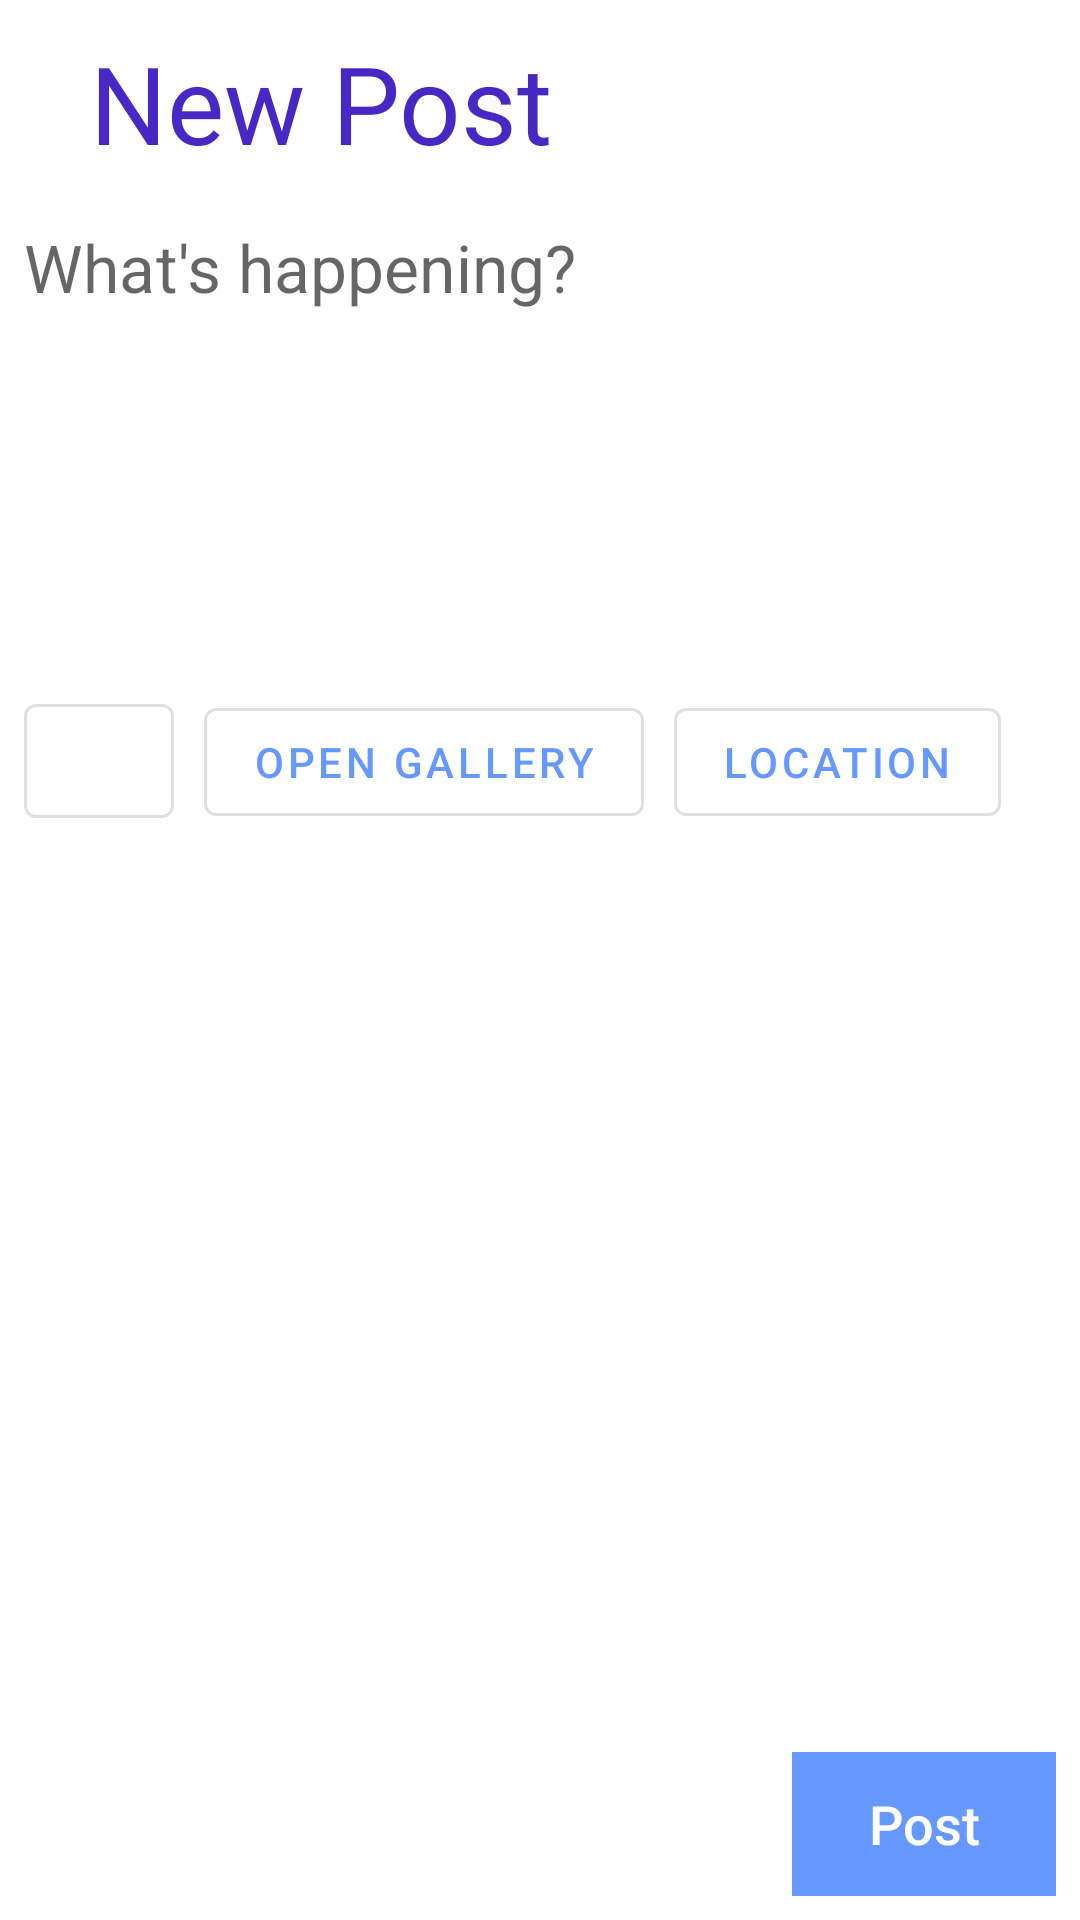

Produce the Android XML layout that renders to this screen, including the resource entries it uses.
<!-- AndroidManifest.xml: activity theme Theme.SafeCrowd -->
<!-- res/layout/fragment_compose.xml -->
<?xml version="1.0" encoding="utf-8"?>
<RelativeLayout
    xmlns:android="http://schemas.android.com/apk/res/android"
    xmlns:tools="http://schemas.android.com/tools"
    android:layout_width="match_parent"
    android:layout_height="match_parent"
    xmlns:app="http://schemas.android.com/apk/res-auto"
    >

    <TextView
        android:id="@+id/hello_text"
        android:layout_width="wrap_content"
        android:layout_height="wrap_content"
        android:text="New Post"
        android:textColor="@color/purple"
        android:textSize="36sp"
        android:fontFamily="@font/hammersmith_one"
        app:layout_constraintVertical_bias="0"
        app:layout_constraintHorizontal_bias="0"
        android:layout_marginLeft="30dp"
        android:layout_marginTop="10dp" />

    























































    <RelativeLayout
        android:layout_width="match_parent"
        android:layout_height="match_parent"
        android:layout_below="@id/hello_text"
        android:layout_alignParentBottom="true"
        android:background="@color/white"
        android:padding="8dp">

        <EditText
            android:id="@+id/etDescription"
            android:layout_width="match_parent"
            android:layout_height="wrap_content"
            android:ems="10"
            android:layout_marginTop="8dp"
            android:hint="What's happening?"
            android:inputType="textMultiLine"
            android:letterSpacing="0.0025"
            android:lineSpacingExtra="3dp"
            android:background="@null"
            android:textColor="@color/black"
            android:textSize="22sp"
            android:typeface="normal"
            tools:layout_editor_absoluteX="0dp"
            tools:layout_editor_absoluteY="2dp" />
        <TextView
            android:layout_width="wrap_content"
            android:layout_height="wrap_content"
            android:layout_below="@id/etDescription"
            android:text=""
            android:paddingTop="30dp"
            android:drawableLeft="@drawable/ic_location_black"
            android:visibility="gone"
            android:id="@+id/tvLocation" />

        <Button
            android:id="@+id/btnCaptureImage"
            style="@style/Widget.MaterialComponents.Button.OutlinedButton.Icon"
            android:layout_width="50dp"
            android:layout_height="50dp"
            android:layout_below="@id/etDescription"
            android:layout_marginTop="125dp"
            android:gravity="center_vertical|center_horizontal"
            android:textAppearance="@style/TextAppearance.MaterialComponents.Button"
            app:icon="@drawable/ic_camera" />

        <Button
            android:id="@+id/btnGallery"
            style="@style/Widget.MaterialComponents.Button.OutlinedButton"
            android:layout_width="wrap_content"
            android:layout_height="wrap_content"
            android:layout_below="@+id/ivPostImage"
            android:layout_marginStart="10dp"
            android:layout_marginTop="-149dp"
            android:layout_toEndOf="@+id/btnCaptureImage"
            android:text="Open Gallery"
            android:layout_marginLeft="36dp"
            android:layout_toRightOf="@+id/btnCaptureImage" />

        <Button
            android:id="@+id/btnLocation"
            style="@style/Widget.MaterialComponents.Button.OutlinedButton"
            android:layout_width="wrap_content"
            android:layout_height="wrap_content"
            android:layout_below="@+id/ivPostImage"
            android:layout_marginStart="10dp"
            android:layout_marginTop="-149dp"
            android:layout_toEndOf="@+id/btnGallery"
            android:text="location"
            android:layout_marginLeft="36dp"
            android:layout_toRightOf="@+id/btnCaptureImage" />

        <FrameLayout
            android:id="@+id/frameLayout"
            android:layout_width="match_parent"
            android:layout_height="wrap_content">
        </FrameLayout>


        <ImageView
            android:layout_width="match_parent"
            android:layout_height="100dp"
            android:layout_below="@id/btnCaptureImage"
            android:id="@+id/ivPostImage"
            tools:srcCompat="@tools:sample/avatars" />

        <Button
            android:id="@+id/btnSubmit"
            style="@style/Widget.AppCompat.Button.Borderless.Colored"
            android:layout_width="wrap_content"
            android:layout_height="wrap_content"
            android:layout_alignParentBottom="true"
            android:layout_alignParentEnd="true"
            android:background="@color/blue"
            android:text="Post"
            android:textAllCaps="false"
            android:textColor="@color/white"
            android:textSize="18sp"
            tools:layout_editor_absoluteX="280dp"
            tools:layout_editor_absoluteY="52dp"
            android:layout_alignParentRight="true" />


    </RelativeLayout>

    <ProgressBar
        android:id="@+id/pbLoading"
        android:layout_width="wrap_content"
        android:layout_height="wrap_content"
        android:layout_alignParentBottom="true"
        android:layout_alignParentLeft="true"
        android:layout_margin="16dp"
        android:visibility="invisible" />


</RelativeLayout>
<!-- resources referenced by this layout -->
<resources>
  <color name="black">#000000</color>
  <color name="blue">#6599FF</color>
  <color name="orange">#FF9900</color>
  <color name="purple">#4828C5</color>
  <color name="white">#FFFFFF</color>
  <!-- drawable ic_close (drawable) -->
  <?xml version="1.0" encoding="utf-8"?>
  <vector xmlns:android="http://schemas.android.com/apk/res/android"
      android:width="24dp"
      android:height="24dp"
      android:viewportWidth="24"
      android:viewportHeight="24">
  
      <path
          android:fillColor="@color/black"
          android:pathData="M19,6.41 L17.59,5 L12,10.59 L6.41,5 L5,6.41 L10.59,12 L5,17.59 L6.41,19
  L12,13.41 L17.59,19 L19,17.59 L13.41,12 Z" />
      <path
          android:pathData="M0,0 L24,0 L24,24 L0,24 Z" />
  </vector>
  <!-- drawable ic_location_black (drawable) -->
  <?xml version="1.0" encoding="utf-8"?>
  <vector xmlns:android="http://schemas.android.com/apk/res/android"
      android:height="24dp"
      android:width="24dp"
      android:viewportWidth="24"
      android:viewportHeight="24">
      <path android:fillColor="@color/black" android:pathData="M12,11.5A2.5,2.5 0 0,1 9.5,9A2.5,2.5 0 0,1 12,6.5A2.5,2.5 0 0,1 14.5,9A2.5,2.5 0 0,1 12,11.5M12,2A7,7 0 0,0 5,9C5,14.25 12,22 12,22C12,22 19,14.25 19,9A7,7 0 0,0 12,2Z" />
  </vector>
  <style name="Theme.SafeCrowd" parent="Theme.AppCompat.Light.NoActionBar">
          
         <item name="colorPrimary">@color/yellow</item>
  
  
          
  
  
  
          
  
  
          
      </style>
  <color name="yellow">#FFC53A</color>
</resources>
